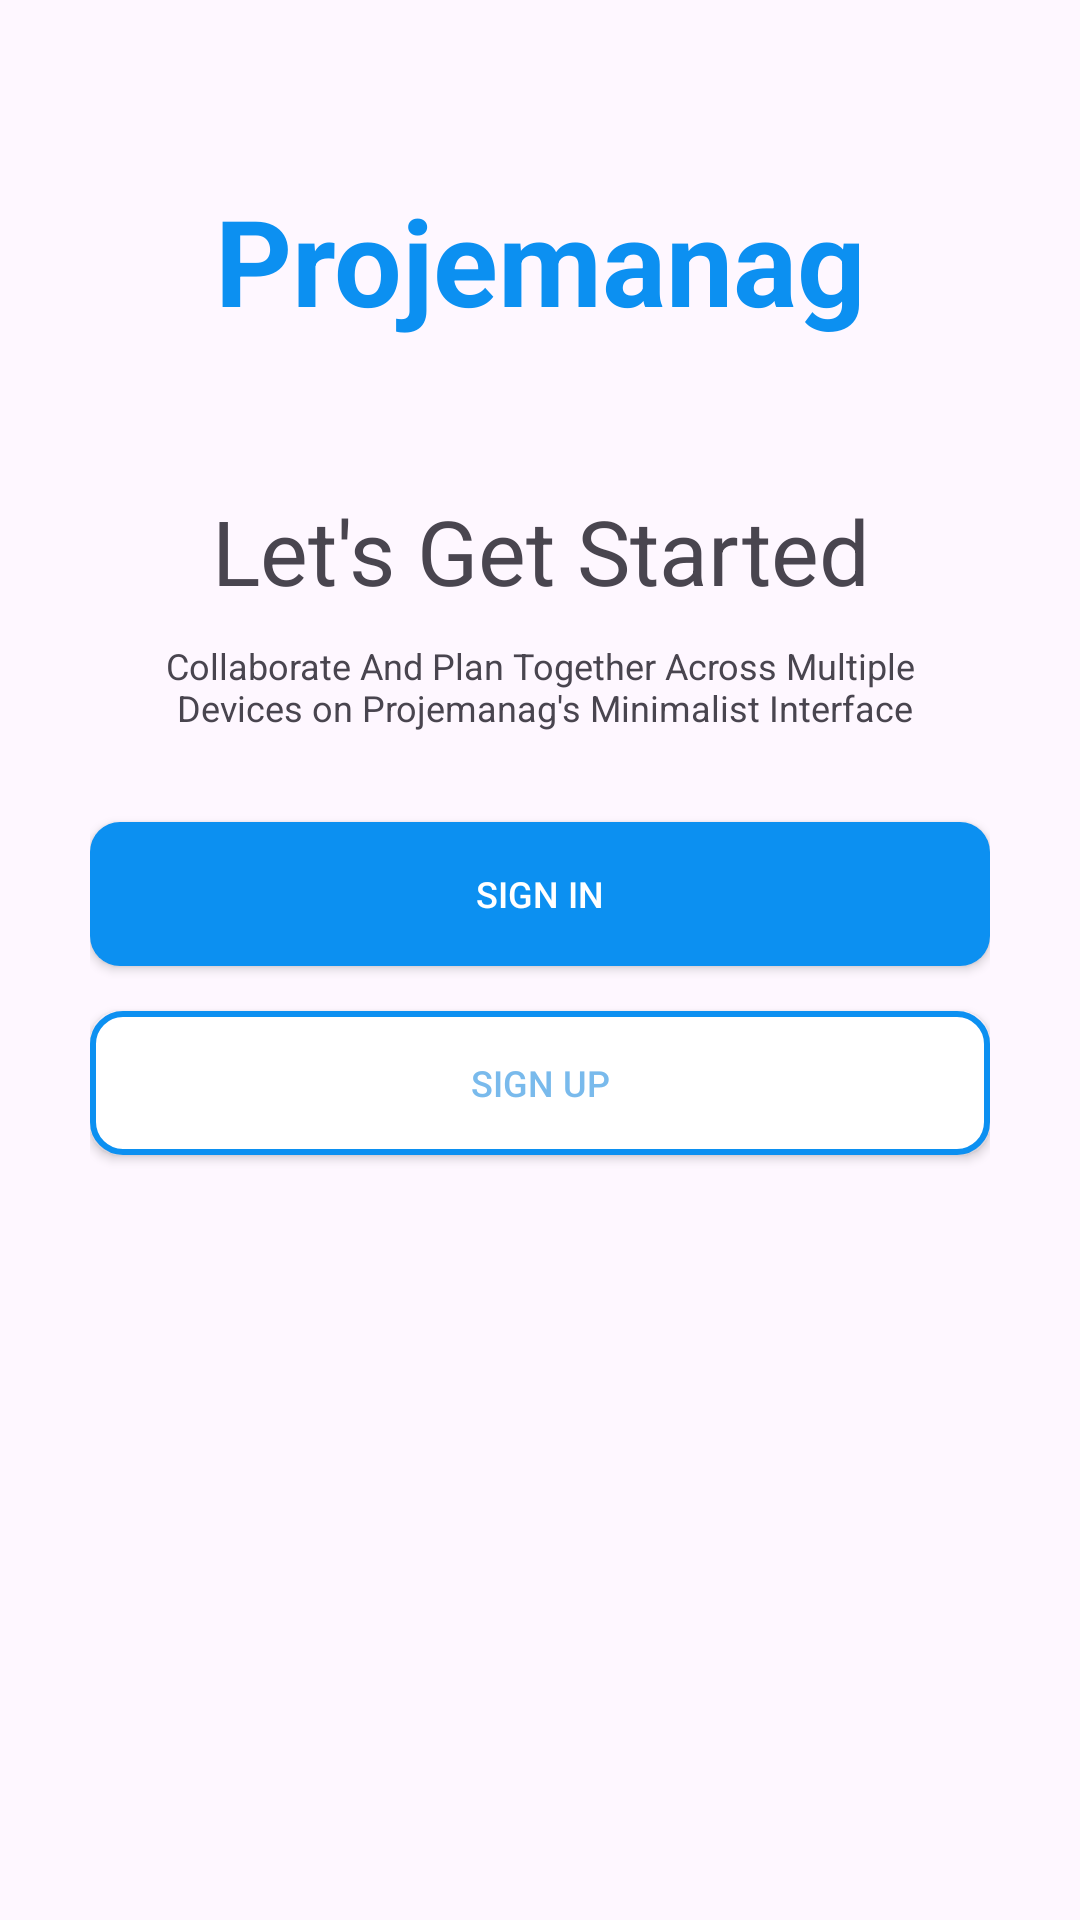

Produce the Android XML layout that renders to this screen, including the resource entries it uses.
<!-- AndroidManifest.xml: activity theme Base.Theme.Projectmanag.NoActionBar -->
<!-- res/layout/activity_intro.xml -->
<?xml version="1.0" encoding="utf-8"?>
<androidx.constraintlayout.widget.ConstraintLayout xmlns:android="http://schemas.android.com/apk/res/android"
    xmlns:app="http://schemas.android.com/apk/res-auto"
    xmlns:tools="http://schemas.android.com/tools"
    android:layout_width="match_parent"
    android:layout_height="match_parent"
    android:padding="30dp"
    android:layout_gravity="center"
    android:orientation="vertical"
    tools:context=".activities.IntroActivity">

    <TextView
        android:id="@+id/tvIntro"
        android:layout_width="wrap_content"
        android:layout_height="wrap_content"
        android:gravity="center"
        android:text="Projemanag"
        android:textStyle="bold"
        android:textSize="40sp"
        android:textColor="#0C90F1"
        android:padding="30dp"
        android:layout_marginTop="40dp"
        app:layout_constraintEnd_toEndOf="parent"
        app:layout_constraintStart_toStartOf="parent"
        app:layout_constraintBottom_toTopOf="@+id/ivIntro"/>

    <androidx.appcompat.widget.AppCompatImageView
        android:id="@+id/ivIntro"
        android:layout_width="wrap_content"
        android:layout_height="wrap_content"
        app:layout_constraintTop_toBottomOf="@+id/tvIntro"
        android:src="@drawable/ic_task_image"
        app:layout_constraintEnd_toEndOf="parent"
        app:layout_constraintStart_toStartOf="parent"
        />

    <TextView
        android:id="@+id/tvLgs"
        android:layout_width="wrap_content"
        android:layout_height="wrap_content"
        android:gravity="center"
        android:text="Let's Get Started"
        android:textSize="30sp"
        android:paddingTop="20dp"
        app:layout_constraintEnd_toEndOf="parent"
        app:layout_constraintStart_toStartOf="parent"
        app:layout_constraintTop_toBottomOf="@+id/ivIntro"/>

    <TextView
        android:id="@+id/tvAlgs"
        android:layout_width="match_parent"
        android:layout_height="wrap_content"
        android:text= "@string/Alfg"
        android:textSize="12sp"
        android:paddingTop="10dp"
        android:gravity="center"
        app:layout_constraintEnd_toEndOf="parent"
        app:layout_constraintStart_toStartOf="parent"
        app:layout_constraintTop_toBottomOf="@+id/tvLgs"/>


    <androidx.appcompat.widget.AppCompatButton
        android:id="@+id/btnSignin"
        android:layout_width="match_parent"
        android:layout_height="wrap_content"
        android:text= "SIGN IN"
        android:textSize="12sp"
        android:textColor="@color/white"
        android:background="@drawable/signin_back"
        android:foreground="?attr/selectableItemBackground"
        android:layout_marginTop="30dp"
        app:layout_constraintEnd_toEndOf="parent"
        app:layout_constraintStart_toStartOf="parent"
        app:layout_constraintTop_toBottomOf="@+id/tvAlgs"/>

    <androidx.appcompat.widget.AppCompatButton
        android:id="@+id/btnSignup"
        android:layout_width="match_parent"
        android:layout_height="wrap_content"
        android:text= "SIGN UP"
        android:gravity="center"
        android:foreground="?attr/selectableItemBackground"
        android:textSize="12sp"
        android:textColor="#79BAEC"
        android:background="@drawable/sigup_back"
        android:layout_marginTop="15dp"
        app:layout_constraintEnd_toEndOf="parent"
        app:layout_constraintStart_toStartOf="parent"
        app:layout_constraintTop_toBottomOf="@+id/btnSignin"/>





</androidx.constraintlayout.widget.ConstraintLayout>
<!-- resources referenced by this layout -->
<resources>
  <!-- drawable signin_back (drawable) -->
  <?xml version="1.0" encoding="utf-8"?>
  <shape xmlns:android="http://schemas.android.com/apk/res/android"
      android:shape="rectangle">
  
      <gradient
          android:angle="360"
          android:startColor="#0BCCEB"
          android:endColor="#0A80F5"
          android:type="linear" />
  
      <corners android:radius="10dp"/>
      <solid android:color="#0C90F1"/>
  </shape>
  <!-- drawable sigup_back (drawable) -->
  <?xml version="1.0" encoding="utf-8"?>
  <shape xmlns:android="http://schemas.android.com/apk/res/android"
      android:shape="rectangle">
      <corners android:radius="10dp"/>
      <solid android:color="#FFFFFF"
          />
      <stroke
          android:width="2dp"
          android:color="#0C90F1"/>
  
  </shape>
  <string name="Alfg">Collaborate And Plan Together Across Multiple\n Devices on Projemanag\'s Minimalist Interface</string>
  <style name="Base.Theme.Projectmanag.NoActionBar">
          <item name="windowActionBar">false</item>
          <item name="windowNoTitle">true</item>
      </style>
  <!-- not gathered from this repository: default colours our renderer supplied (Android Studio template values) -->
  <color name="white">#FFFFFFFF</color>
</resources>
